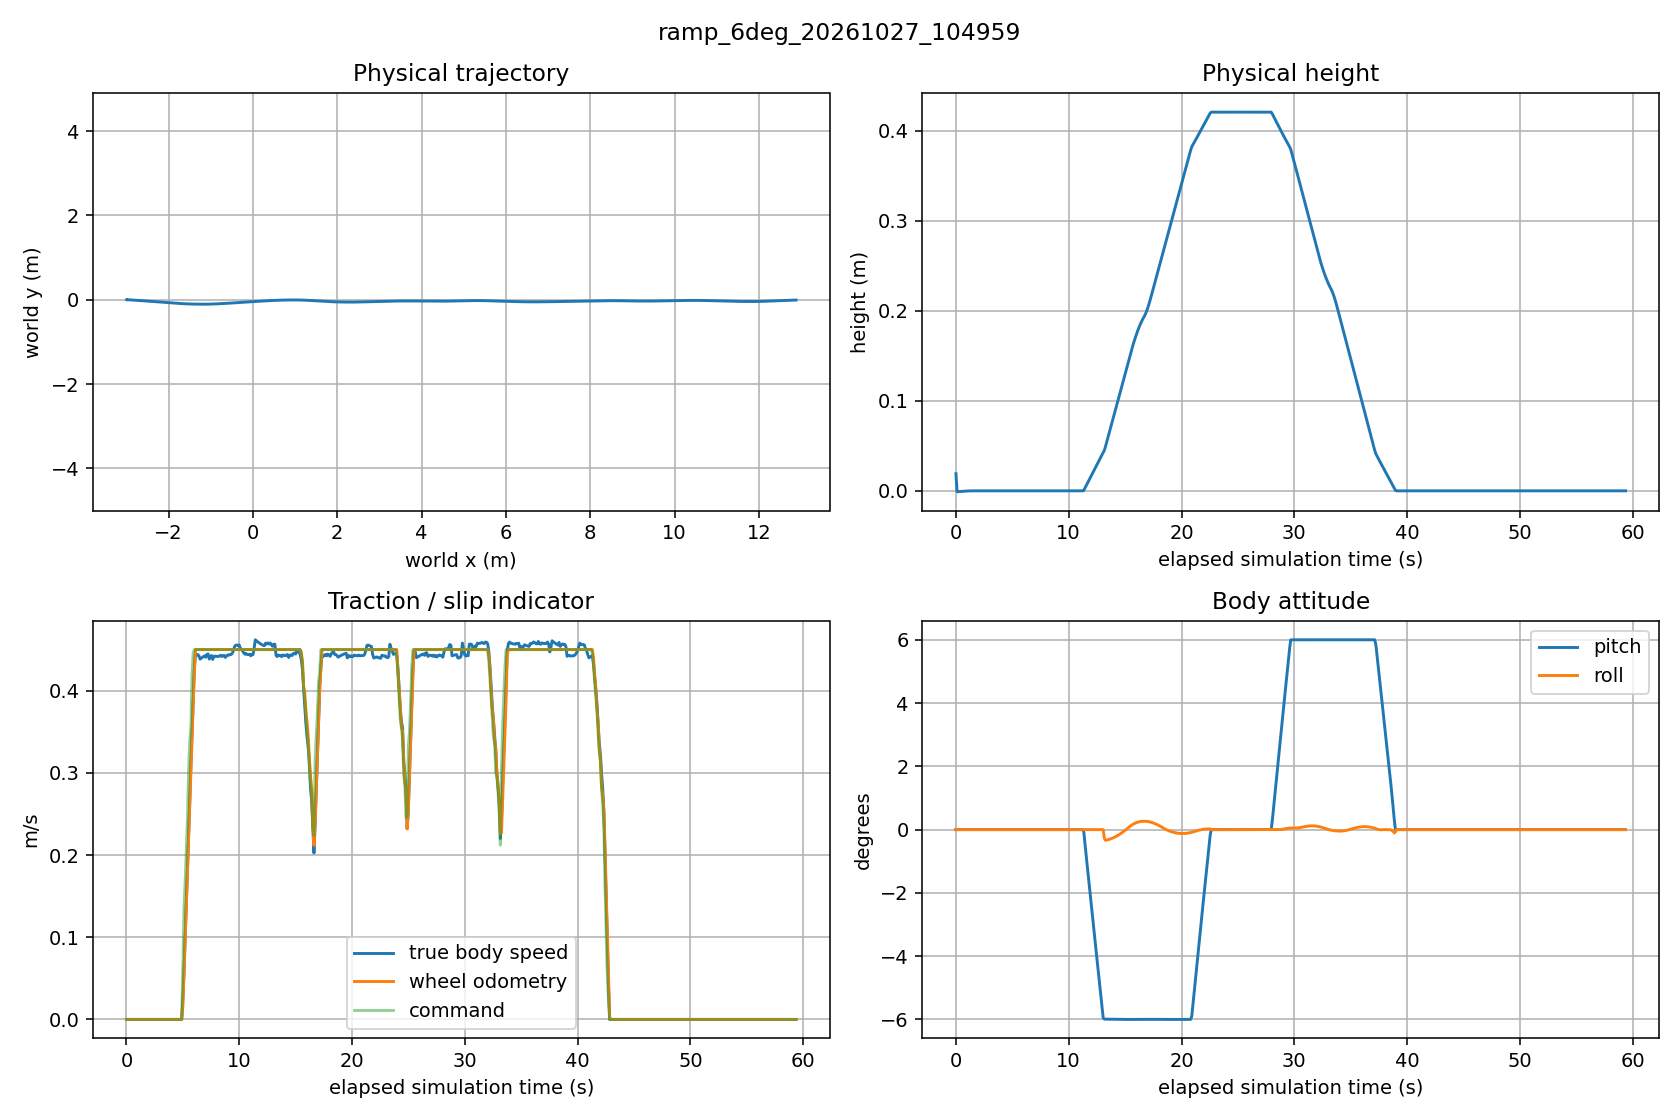

The table this chart was drawn from, first rows:
sim_time, x, y, z, roll_deg, pitch_deg, yaw, true_vx, true_vy, true_vz, true_wz, wheel_vx, command_vx, command_wz, wheel_minus_true_vx, wheel_pose_error_m, plan_distance_m
0.034, -3.0, -1.9449290554352295e-16, 0.019, -2.4466137296504457e-15, 9.952865958684979e-21, -1.0719518760824777e-14, 3.1624688228082463e-23, -6.033408829426576e-15, -0.245, -3.329703985711192e-13, -1.4946723413542564e-32, 0.0, 0.0, -3.1624688243029185e-23, 1.9449290554352295e-16, 
0.136, -3, -4.3910262865814444e-16, -0.001043, -5.3839810744368157e-14, -1.7786046323304905e-08, -2.4742514419811742e-14, 2.898748381564758e-13, -3.337591101513309e-16, 0.0009999, -2.6464815856277077e-14, 1.690884772517983e-18, 0.0, 0.0, -2.898731472717033e-13, 1.40276446891193e-15, 
0.238, -3, -4.709672937441449e-16, -0.0009412, -9.026676515988423e-14, -3.1115581848595645e-08, -2.7283183816629784e-14, 5.22500828132978e-13, -3.0083747960431657e-16, 0.0009999, -2.3896549590783852e-14, 6.0153221412065e-19, 0.0, 0.0, -5.225002266007639e-13, 1.4130630660108416e-15, 
0.34, -3, -4.997597052367693e-16, -0.0008392, -1.2670289828911182e-13, -4.4445117384702174e-08, -2.957731066148315e-14, 7.551268182897303e-13, -2.729941162671075e-16, 0.0009999, -2.1578002700211608e-14, 1.825448650909108e-18, 0.0, 0.0, -7.551249928410794e-13, 1.422918409370551e-15, 
0.442, -3, -5.257338697122413e-16, -0.0007372, -1.6313013767589946e-13, -5.777465294517888e-08, -3.164872545956906e-14, 9.877528089053103e-13, -2.4656348959686385e-16, 0.0009999, -1.9483014274199376e-14, 9.599707008988836e-19, 0.0, 0.0, -9.877518489346093e-13, 1.4322475828256386e-15, 
0.544, -3, -5.492215782036945e-16, -0.0006352, -1.9956552828669997e-13, -7.110418852008094e-08, -3.3519110908907165e-14, 1.2203787998032138e-12, -2.24518519428483e-16, 0.0009999, -1.7592382638315717e-14, 1.334035525754385e-18, 0.0, 0.0, -1.220377465767688e-12, 1.4410348291112999e-15, 
0.646, -3, -5.70409601814173e-16, -0.0005333, -2.3600731306344413e-13, -8.443372410346984e-08, -3.5207978907328855e-14, 1.4530047908424548e-12, -2.034513444541575e-16, 0.0009999, -1.5885475261105598e-14, 3.639284236357916e-18, 0.0, 0.0, -1.4530011515582185e-12, 1.4492426127426284e-15, 
0.748, -3, -5.895402223719e-16, -0.0004313, -2.724433633142285e-13, -9.77632596997389e-08, -3.673289470768308e-14, 1.6856307820667936e-12, -1.8512053728155413e-16, 0.0009999, -1.4343242173061923e-14, -8.302465752453058e-20, 0.0, 0.0, -1.685630865091451e-12, 1.4568784130947873e-15, 
0.85, -3, -6.068217116308685e-16, -0.0003293, -3.088948183196531e-13, -1.1109279531668084e-07, -3.810975300975378e-14, 1.918256773645101e-12, -1.6813106670356654e-16, 0.0009999, -1.295083837732151e-14, -1.6270182903529494e-18, 0.0, 0.0, -1.9182584006633914e-12, 1.4639568389996658e-15, 
0.952, -3, -6.224324203184676e-16, -0.0002273, -3.45342950394906e-13, -1.244223309452774e-07, -3.935298207196084e-14, 2.1508827654281473e-12, -1.5302718441188653e-16, 0.0009999, -1.169378887490917e-14, 7.473905638001323e-20, 0.0, 0.0, -2.150882690689091e-12, 1.4704962273364668e-15, 
1.054, -3, -6.365284198477331e-16, -0.0001374, -2.670931651678453e-13, -9.641888872660653e-08, -4.0475513929875145e-14, 1.2645296619514069e-12, -1.3609428515082905e-16, 0.0007262, -1.0559101718969961e-14, 5.0077638969346674e-18, 0.0, 0.0, -1.26452465418751e-12, 4.4862780854288496e-15, 
1.156, -3, -6.49007315047415e-16, -8.313178791920956e-05, -1.8972582613817586e-13, -6.865488173409122e-08, -4.147021881609402e-14, 5.402797270744188e-13, -1.2148174822056597e-16, 0.0004394, -9.552290812749102e-15, 2.5794954598184137e-18, 0.0, 0.0, -5.402771475789589e-13, 4.488065632932561e-15, 
1.258, -3, -6.607445903045862e-16, -4.9300760767313436e-05, -1.4150814819830209e-13, -5.1346666117539615e-08, -4.240436085530844e-14, 2.3833449007946366e-13, -1.0919625317686382e-16, 0.0002605, -8.607799611159926e-15, 2.1106107100370333e-18, 0.0, 0.0, -2.383323794687536e-13, 4.489777950427178e-15, 
1.36, -3, -6.711404033412301e-16, -2.9535292928613313e-05, -1.1328331134814469e-13, -4.1235193380464585e-08, -4.323073352959975e-14, 1.3828605120887135e-13, -1.179040551216014e-16, 0.0001892, -9.34599676562593e-15, 5.105798850422311e-19, 0.0, 0.0, -1.3828554062898632e-13, 4.49131963586676e-15, 
1.462, -3, -6.798241970415071e-16, -1.84219252176966e-05, -9.74635353479135e-14, -3.5550271321213615e-08, -4.392112065628179e-14, 3.5493307575148325e-14, -5.355105226925941e-17, 5.720397199337857e-05, -4.227964625347595e-15, 1.659423083524281e-18, 0.0, 0.0, -3.54916481520648e-14, 4.492625465071446e-15, 
1.564, -3, -6.883493163624419e-16, -1.1040229289576369e-05, -8.701086629943013e-14, -3.177448978775611e-08, -4.460034725951688e-14, 2.8939949265247144e-14, -7.213392638981947e-17, 5.2184534300857e-05, -5.743851514573088e-15, 1.0614978085335682e-18, 0.0, 0.0, -2.893888776743861e-14, 4.493923387404589e-15, 
1.666, -3, -6.954583382745618e-16, -6.889783580481674e-06, -8.104948943290258e-14, -2.9651651312162986e-08, -4.5167736190059875e-14, 2.6873850247600616e-14, -1.0334923797422173e-16, 5.192824447596666e-05, -8.173200240813545e-15, 2.8446714937273945e-18, 0.0, 0.0, -2.6871005576106888e-14, 4.4950177898202926e-15, 
1.768, -3, -7.035116306262963e-16, -3.814903889422504e-06, -7.678147918384904e-14, -2.8079043703805264e-08, -4.5808469046314605e-14, 2.539458663436566e-14, -1.5810422368113685e-16, 5.181809793726345e-05, -1.2577019163050729e-14, 1.063401957797164e-18, 0.0, 0.0, -2.5393523232407863e-14, 4.496270815348178e-15, 
1.87, -3, -7.073908465068875e-16, -2.7978766963640426e-06, -7.543643115577174e-14, -2.7558930984686746e-08, -4.6115971018885535e-14, 0.0, 0.0, 0.0, 0.0, 5.71476986877593e-19, 0.0, 0.0, 5.71476986877593e-19, 4.496879411352613e-15, 
1.972, -3, -7.126098807093921e-16, -1.7856898079081873e-06, -7.351623063926608e-14, -2.704131901493914e-08, -4.6529722327143184e-14, 0.0, 0.0, 0.0, 0.0, 7.707713977447281e-19, 0.0, 0.0, 7.707713977447281e-19, 4.4977033553370265e-15, 
2.074, -3, -7.126098807093921e-16, -1.7856898079081873e-06, -7.351623063926608e-14, -2.704131901493914e-08, -4.6529722327143184e-14, 0.0, 0.0, 0.0, 0.0, -2.385637328192175e-18, 0.0, 0.0, -2.385637328192175e-18, 4.4977033553370265e-15, 
2.176, -3, -7.210855720967475e-16, -7.842996248341955e-07, -7.318797897515215e-14, -2.6529269133106998e-08, -4.7201673035449956e-14, 0.0, 0.0, 0.0, 0.0, 7.104959702857974e-19, 0.0, 0.0, 7.104959702857974e-19, 4.4990540153249315e-15, 
2.278, -3, -7.210855720967475e-16, -7.842996248341955e-07, -7.318797897515215e-14, -2.6529269133106998e-08, -4.7201673035449956e-14, 0.0, 0.0, 0.0, 0.0, 4.448462274060109e-19, 0.0, 0.0, 4.448462274060109e-19, 4.4990540153249315e-15, 
2.38, -3, -7.210855720967475e-16, -7.842996248341955e-07, -7.318797897515215e-14, -2.6529269133106998e-08, -4.7201673035449956e-14, 0.0, 0.0, 0.0, 0.0, 4.182009387436173e-19, 0.0, 0.0, 4.182009387436173e-19, 4.4990540153249315e-15, 
2.482, -3, -7.210855720967475e-16, -7.842996248341955e-07, -7.318797897515215e-14, -2.6529269133106998e-08, -4.7201673035449956e-14, 0.0, 0.0, 0.0, 0.0, 1.7042090616354245e-18, 0.0, 0.0, 1.7042090616354245e-18, 4.4990540153249315e-15, 
2.584, -3, -7.210855720967475e-16, -7.842996248341955e-07, -7.318797897515215e-14, -2.6529269133106998e-08, -4.7201673035449956e-14, 0.0, 0.0, 0.0, 0.0, -1.941076135104689e-19, 0.0, 0.0, -1.941076135104689e-19, 4.4990540153249315e-15, 
2.686, -3, -7.210855720967475e-16, -7.842996248341955e-07, -7.318797897515215e-14, -2.6529269133106998e-08, -4.7201673035449956e-14, 0.0, 0.0, 0.0, 0.0, -1.302127617988283e-19, 0.0, 0.0, -1.302127617988283e-19, 4.4990540153249315e-15, 
2.788, -3, -7.210855720967475e-16, -7.842996248341955e-07, -7.318797897515215e-14, -2.6529269133106998e-08, -4.7201673035449956e-14, 0.0, 0.0, 0.0, 0.0, 4.195479944445839e-19, 0.0, 0.0, 4.195479944445839e-19, 4.4990540153249315e-15, 
2.89, -3, -7.210855720967475e-16, -7.842996248341955e-07, -7.318797897515215e-14, -2.6529269133106998e-08, -4.7201673035449956e-14, 0.0, 0.0, 0.0, 0.0, 5.286198478571041e-19, 0.0, 0.0, 5.286198478571041e-19, 4.4990540153249315e-15, 
2.992, -3, -7.210855720967475e-16, -7.842996248341955e-07, -7.318797897515215e-14, -2.6529269133106998e-08, -4.7201673035449956e-14, 0.0, 0.0, 0.0, 0.0, -9.490778100122655e-19, 0.0, 0.0, -9.490778100122655e-19, 4.4990540153249315e-15, 
3.094, -3, -7.210855720967475e-16, -7.842996248341955e-07, -7.318797897515215e-14, -2.6529269133106998e-08, -4.7201673035449956e-14, 0.0, 0.0, 0.0, 0.0, -4.354568254748861e-19, 0.0, 0.0, -4.354568254748861e-19, 4.4990540153249315e-15, 
3.196, -3, -7.210855720967475e-16, -7.842996248341955e-07, -7.318797897515215e-14, -2.6529269133106998e-08, -4.7201673035449956e-14, 0.0, 0.0, 0.0, 0.0, -3.771749495158962e-18, 0.0, 0.0, -3.771749495158962e-18, 4.4990540153249315e-15, 
3.298, -3, -7.210855720967475e-16, -7.842996248341955e-07, -7.318797897515215e-14, -2.6529269133106998e-08, -4.7201673035449956e-14, 0.0, 0.0, 0.0, 0.0, 2.1463655801918066e-18, 0.0, 0.0, 2.1463655801918066e-18, 4.4990540153249315e-15, 
3.4, -3, -7.210855720967475e-16, -7.842996248341955e-07, -7.318797897515215e-14, -2.6529269133106998e-08, -4.7201673035449956e-14, 0.0, 0.0, 0.0, 0.0, 1.1250761065236995e-18, 0.0, 0.0, 1.1250761065236995e-18, 4.4990540153249315e-15, 
3.502, -3, -7.210855720967475e-16, -7.842996248341955e-07, -7.318797897515215e-14, -2.6529269133106998e-08, -4.7201673035449956e-14, 0.0, 0.0, 0.0, 0.0, -3.9777005960371875e-19, 0.0, 0.0, -3.9777005960371875e-19, 4.4990540153249315e-15, 
3.604, -3, -7.210855720967475e-16, -7.842996248341955e-07, -7.318797897515215e-14, -2.6529269133106998e-08, -4.7201673035449956e-14, 0.0, 0.0, 0.0, 0.0, 5.631935212036346e-19, 0.0, 0.0, 5.631935212036346e-19, 4.4990540153249315e-15, 
3.706, -3, -7.210855720967475e-16, -7.842996248341955e-07, -7.318797897515215e-14, -2.6529269133106998e-08, -4.7201673035449956e-14, 0.0, 0.0, 0.0, 0.0, 1.1029413557432845e-18, 0.0, 0.0, 1.1029413557432845e-18, 4.4990540153249315e-15, 
3.808, -3, -7.210855720967475e-16, -7.842996248341955e-07, -7.318797897515215e-14, -2.6529269133106998e-08, -4.7201673035449956e-14, 0.0, 0.0, 0.0, 0.0, 1.2474901203175022e-18, 0.0, 0.0, 1.2474901203175022e-18, 4.4990540153249315e-15, 
3.91, -3, -7.210855720967475e-16, -7.842996248341955e-07, -7.318797897515215e-14, -2.6529269133106998e-08, -4.7201673035449956e-14, 0.0, 0.0, 0.0, 0.0, -2.336358112216097e-19, 0.0, 0.0, -2.336358112216097e-19, 4.4990540153249315e-15, 
4.012, -3, -7.210855720967475e-16, -7.842996248341955e-07, -7.318797897515215e-14, -2.6529269133106998e-08, -4.7201673035449956e-14, 0.0, 0.0, 0.0, 0.0, 9.42886051206535e-19, 0.0, 0.0, 9.42886051206535e-19, 4.4990540153249315e-15, 
4.114, -3, -7.210855720967475e-16, -7.842996248341955e-07, -7.318797897515215e-14, -2.6529269133106998e-08, -4.7201673035449956e-14, 0.0, 0.0, 0.0, 0.0, 1.9219063004729518e-19, 0.0, 0.0, 1.9219063004729518e-19, 4.4990540153249315e-15, 
4.216, -3, -7.210855720967475e-16, -7.842996248341955e-07, -7.318797897515215e-14, -2.6529269133106998e-08, -4.7201673035449956e-14, 0.0, 0.0, 0.0, 0.0, -1.2939179033790094e-18, 0.0, 0.0, -1.2939179033790094e-18, 4.4990540153249315e-15, 
4.318, -3, -7.210855720967475e-16, -7.842996248341955e-07, -7.318797897515215e-14, -2.6529269133106998e-08, -4.7201673035449956e-14, 0.0, 0.0, 0.0, 0.0, -1.8622592869702236e-18, 0.0, 0.0, -1.8622592869702236e-18, 4.4990540153249315e-15, 
4.42, -3, -7.210855720967475e-16, -7.842996248341955e-07, -7.318797897515215e-14, -2.6529269133106998e-08, -4.7201673035449956e-14, 0.0, 0.0, 0.0, 0.0, 1.143101200059821e-18, 0.0, 0.0, 1.143101200059821e-18, 4.4990540153249315e-15, 
4.522, -3, -7.210855720967475e-16, -7.842996248341955e-07, -7.318797897515215e-14, -2.6529269133106998e-08, -4.7201673035449956e-14, 0.0, 0.0, 0.0, 0.0, 9.752291727226241e-19, 0.0, 0.0, 9.752291727226241e-19, 4.4990540153249315e-15, 
4.624, -3, -7.210855720967475e-16, -7.842996248341955e-07, -7.318797897515215e-14, -2.6529269133106998e-08, -4.7201673035449956e-14, 0.0, 0.0, 0.0, 0.0, 1.9086270778756798e-18, 0.0, 0.0, 1.9086270778756798e-18, 4.4990540153249315e-15, 
4.726, -3, -7.210855720967475e-16, -7.842996248341955e-07, -7.318797897515215e-14, -2.6529269133106998e-08, -4.7201673035449956e-14, 0.0, 0.0, 0.0, 0.0, 1.2464261925390432e-19, 0.0, 0.0, 1.2464261925390432e-19, 4.4990540153249315e-15, 
4.828, -3, -7.210855720967475e-16, -7.842996248341955e-07, -7.318797897515215e-14, -2.6529269133106998e-08, -4.7201673035449956e-14, 0.0, 0.0, 0.0, 0.0, 1.893240173316963e-18, 0.0, 0.0, 1.893240173316963e-18, 4.4990540153249315e-15, 
4.93, -3, -7.210855720967475e-16, -7.842996248341955e-07, -7.318797897515215e-14, -2.6529269133106998e-08, -4.7201673035449956e-14, 0.0, 0.0, 0.0, 0.0, 2.5393512953817874e-18, 0.0, 0.0, 2.5393512953817874e-18, 4.4990540153249315e-15, 0.025
5.032, -2.999, -6.5433252535615565e-09, -1.5722241662365803e-08, -1.8604162601981665e-12, -4.388125696882393e-08, -1.6694922519694858e-08, 0.02496, -3.271192217777415e-07, 2.2727422036323388e-11, -8.347714867956843e-07, 0.0152, 0.06, -0.01361, -0.009763, 0.0007568, 0.025
5.134, -2.995, -4.016067097113782e-05, -1.5719571348103903e-08, -5.917229469493521e-10, -5.6014641244306845e-08, -0.0001001, 0.05572, -0.000879, -2.8656117646312788e-11, -0.002198, 0.056, 0.1343, -0.03059, 0.0002803, 0.001354, 0.02496
5.236, -2.986, -0.0002497, -1.5716869464364084e-08, -1.4752382610909096e-09, -6.920221959622878e-08, -0.000617, 0.09678, -0.002858, -1.0125670037309789e-10, -0.007149, 0.0968, 0.1662, -0.03335, 2.20850192077654e-05, 0.001713, 0.02475
5.338, -2.974, -0.000699, -1.5715304445856527e-08, -2.246912995797762e-09, -7.727964777379596e-08, -0.001705, 0.1386, -0.005258, -1.7061299532274948e-10, -0.01315, 0.1376, 0.2056, -0.03724, -0.001032, 0.002229, 0.0243
5.44, -2.957, -0.001437, -1.5714362013798022e-08, -2.876386245761255e-09, -8.234852125459852e-08, -0.003443, 0.1811, -0.007859, -2.537282367257079e-10, -0.01966, 0.1784, 0.242, -0.04047, -0.002674, 0.003037, 0.02356
5.542, -2.936, -0.002495, -1.5714195547972193e-08, -3.387249407592165e-09, -8.36735996431886e-08, -0.005849, 0.2209, -0.01048, -3.159922604277293e-10, -0.02624, 0.2192, 0.3017, -0.05165, -0.001747, 0.004091, 0.0225
5.644, -2.911, -0.003932, -1.5713667547270092e-08, -4.026370194414575e-09, -8.649450523121227e-08, -0.008979, 0.2638, -0.01345, -3.917613061120075e-10, -0.03367, 0.26, 0.3381, -0.05543, -0.003798, 0.005414, 0.02107
5.746, -2.882, -0.005811, -1.5712790396179474e-08, -4.448439525533665e-09, -9.076565914459415e-08, -0.01287, 0.3097, -0.01647, -4.755354063895393e-10, -0.04125, 0.3008, 0.3557, -0.04538, -0.008897, 0.007214, 0.01919
5.848, -2.848, -0.008012, -1.571361559419327e-08, -3.5684202967098338e-09, -8.71327619109386e-08, -0.01709, 0.3492, -0.01674, -5.618908210639275e-10, -0.04171, 0.3416, 0.4192, -0.02781, -0.00756, 0.009332, 0.01699
5.95, -2.81, -0.01052, -1.571398003409344e-08, -3.5683001407588224e-09, -8.538739955860166e-08, -0.0215, 0.3863, -0.01787, -5.809507842286947e-10, -0.04412, 0.3824, 0.4457, -0.02173, -0.003906, 0.01132, 0.01448
6.052, -2.768, -0.01339, -1.57139104709791e-08, -3.455987576624007e-09, -8.547508146487352e-08, -0.02608, 0.4252, -0.01856, -6.26880076210053e-10, -0.04547, 0.4232, 0.45, -0.0198, -0.00199, 0.01317, 0.01161
... 523 more rows
